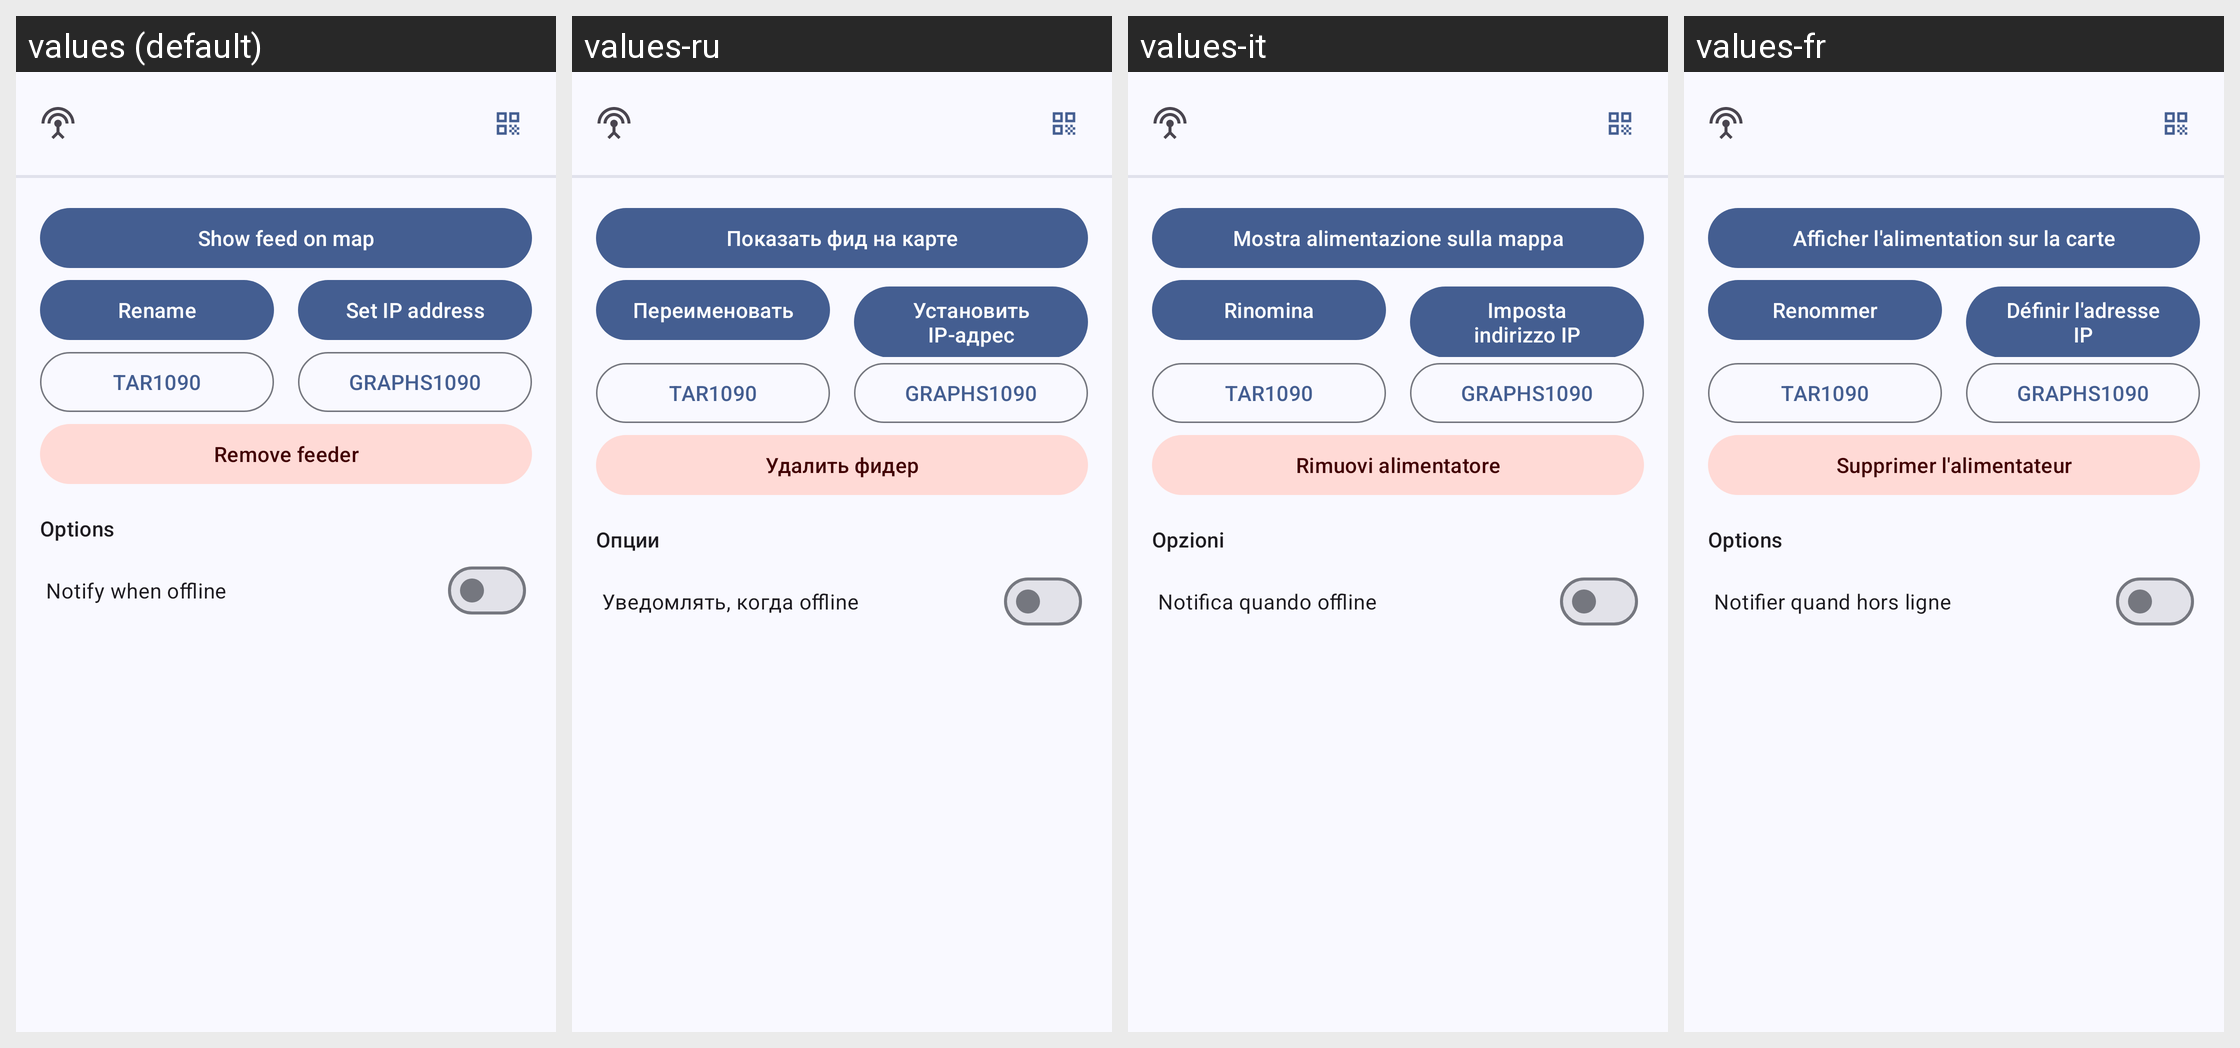

Strings drawn on this Android screen and how each of the app's shown locales translates them:
Android screen res/layout/feeder_action_dialog.xml rendered under 4 locales, left to right: values (default), values-ru, values-it, values-fr. Device: Nexus 5 (rendered at 1080×1920; each locale shown at half size, 540×960, under a caption strip naming it); theme AppTheme.
Other locales in the repository, not shown: values-de, values-es.
Strings drawn on this screen, with the default value and each locale's value (text and hints the layout hard-codes, and strings that could not be matched under every locale, appear in the picture but are not listed):

feeder_show_map_action
  values: Show feed on map
  values-ru: Показать фид на карте
  values-it: Mostra alimentazione sulla mappa
  values-fr: Afficher l'alimentation sur la carte

feeder_name_change_action
  values: Rename
  values-ru: Переименовать
  values-it: Rinomina
  values-fr: Renommer

feeder_address_change_action
  values: Set IP address
  values-ru: Установить IP-адрес
  values-it: Imposta indirizzo IP
  values-fr: Définir l'adresse IP

feeder_remove_action
  values: Remove feeder
  values-ru: Удалить фидер
  values-it: Rimuovi alimentatore
  values-fr: Supprimer l'alimentateur

feeder_options_label
  values: Options
  values-ru: Опции
  values-it: Opzioni
  values-fr: Options

feeder_monitor_offline_label
  values: Notify when offline
  values-ru: Уведомлять, когда offline
  values-it: Notifica quando offline
  values-fr: Notifier quand hors ligne
